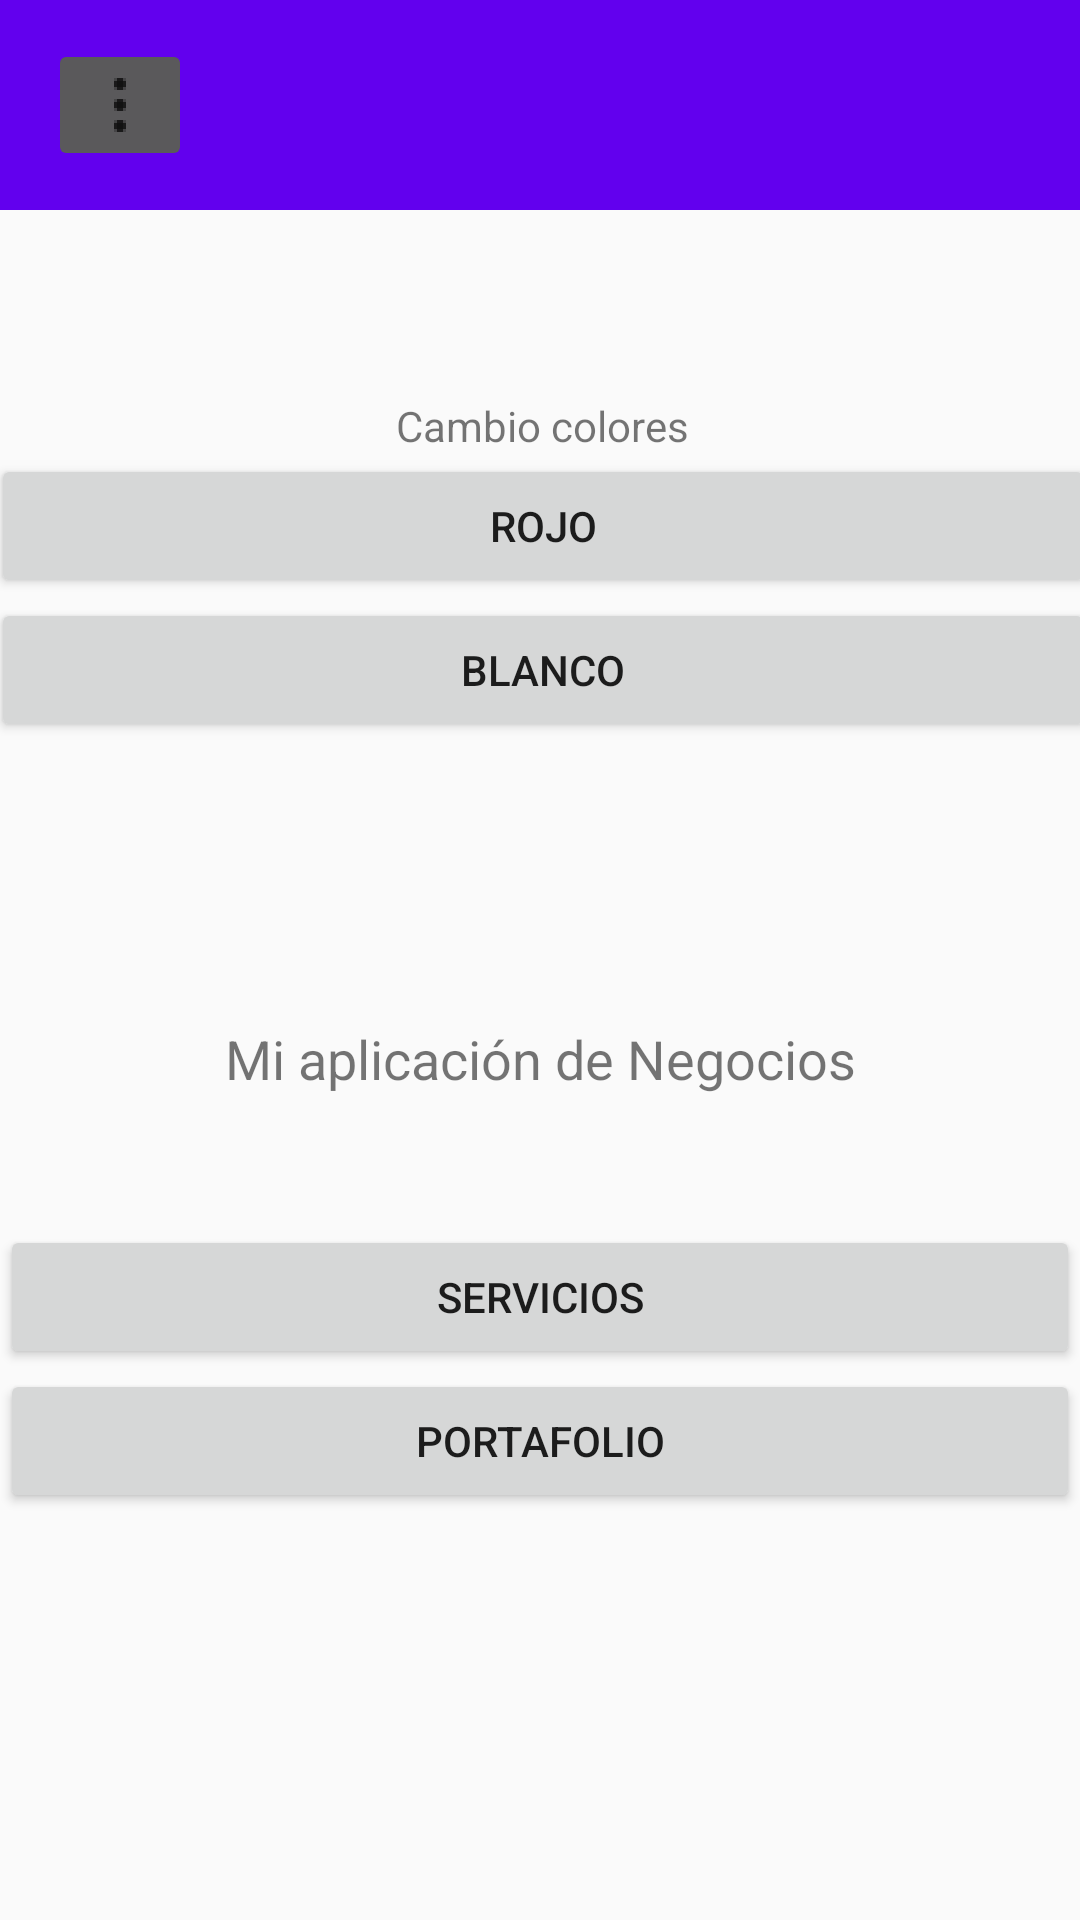

Layout XML and referenced resources for this Android screen:
<!-- AndroidManifest.xml: application theme MyMaterialTheme -->
<!-- res/layout/activity_main.xml -->
<?xml version="1.0" encoding="utf-8"?>
<androidx.constraintlayout.widget.ConstraintLayout xmlns:android="http://schemas.android.com/apk/res/android"
    xmlns:app="http://schemas.android.com/apk/res-auto"
    xmlns:tools="http://schemas.android.com/tools"
    android:id="@+id/layout"
    android:layout_width="match_parent"
    android:layout_height="match_parent"
    android:orientation="vertical"
    tools:context=".MainActivity">
    <include android:id="@+id/toolbar"
        layout="@layout/toolbar"/>

    <LinearLayout
        android:id="@+id/layoutPrincipal"
        android:layout_width="368dp"
        android:layout_height="215dp"
        android:layout_marginStart="8dp"
        android:layout_marginTop="8dp"
        android:layout_marginEnd="8dp"
        android:layout_marginBottom="8dp"
        android:gravity="center"
        android:orientation="vertical"
        app:layout_constraintBottom_toBottomOf="parent"
        app:layout_constraintEnd_toEndOf="parent"
        app:layout_constraintHorizontal_bias="0.481"
        app:layout_constraintStart_toStartOf="parent"
        app:layout_constraintTop_toTopOf="parent"
        app:layout_constraintVertical_bias="0.182">


        <TextView
            android:id="@+id/textView"
            android:layout_width="wrap_content"
            android:layout_height="wrap_content"
            android:text="@string/title" />


        <Button

            android:id="@+id/btnRed"
            android:layout_width="match_parent"
            android:layout_height="wrap_content"
            android:text="@string/btn_red"
            app:layout_constraintBottom_toBottomOf="parent"
            app:layout_constraintEnd_toEndOf="parent"
            app:layout_constraintHorizontal_bias="0.443"
            app:layout_constraintStart_toStartOf="parent"
            app:layout_constraintTop_toTopOf="parent"
            app:layout_constraintVertical_bias="0.319" />

        <Button
            android:id="@+id/btnWhite"
            android:layout_width="match_parent"
            android:layout_height="wrap_content"
            android:text="@string/btn_white" />
    </LinearLayout>

    <TextView
        android:id="@+id/labelTitle"
        android:layout_width="wrap_content"
        android:layout_height="wrap_content"
        android:text="@string/label_title"
        android:textSize="18sp"
        app:layout_constraintBottom_toTopOf="@+id/btnServices"
        app:layout_constraintEnd_toEndOf="parent"
        app:layout_constraintStart_toStartOf="parent"
        app:layout_constraintTop_toBottomOf="@+id/layoutPrincipal" />

    <Button
        android:id="@+id/btnServices"
        android:layout_width="0dp"
        android:layout_height="wrap_content"
        android:layout_marginTop="111dp"
        android:text="@string/btn_services"
        app:layout_constraintEnd_toEndOf="parent"
        app:layout_constraintStart_toStartOf="parent"
        app:layout_constraintTop_toBottomOf="@+id/layoutPrincipal" />

    <Button
        android:id="@+id/btnPort"
        android:layout_width="0dp"
        android:layout_height="wrap_content"
        android:text="@string/btn_portfolio"
        app:layout_constraintEnd_toEndOf="parent"
        app:layout_constraintHorizontal_bias="0.498"
        app:layout_constraintStart_toStartOf="parent"
        app:layout_constraintTop_toBottomOf="@+id/btnServices" />

</androidx.constraintlayout.widget.ConstraintLayout>
<!-- res/layout/toolbar.xml (included above) -->
<?xml version="1.0" encoding="utf-8"?>
<androidx.appcompat.widget.Toolbar xmlns:android="http://schemas.android.com/apk/res/android"
    xmlns:local="http://schemas.android.com/apk/res-auto"
    xmlns:tools="http://schemas.android.com/tools"
    android:id="@+id/toolbar"
    android:layout_width="match_parent"
    android:layout_height="70dp"
    android:background="?attr/colorPrimary"
    android:minHeight="?attr/actionBarSize"
    local:layout_constraintEnd_toEndOf="parent"
    local:layout_constraintHorizontal_bias="0.51"
    local:layout_constraintStart_toStartOf="parent"
    local:layout_constraintTop_toTopOf="parent"
    local:popupTheme="@style/ThemeOverlay.AppCompat.Light"
    local:theme="@style/ThemeOverlay.AppCompat.Dark.ActionBar">

    <ImageButton
        android:id="@+id/imageButton2"
        android:layout_width="wrap_content"
        android:layout_height="wrap_content"
        android:scaleType="center"
        local:srcCompat="@drawable/ic_action_menu"
        tools:layout_editor_absoluteX="16dp"
        tools:layout_editor_absoluteY="10dp" />
</androidx.appcompat.widget.Toolbar>
<!-- resources referenced by this layout -->
<resources>
  <!-- drawable ic_action_menu: png bitmap (drawable-hdpi, 187 bytes) -->
  <string name="btn_portfolio">Portafolio</string>
  <string name="btn_red">Rojo</string>
  <string name="btn_services">Servicios</string>
  <string name="btn_white">Blanco</string>
  <string name="label_title">Mi aplicación de Negocios</string>
  <string name="title">Cambio colores</string>
  <style name="MyMaterialTheme" parent="MyMaterialTheme.Base">
  
      </style>
  <style name="MyMaterialTheme.Base" parent="Theme.AppCompat.Light.DarkActionBar">
          <item name="windowNoTitle">true</item>
          <item name="windowActionBar">false</item>
          <item name="colorPrimary">@color/colorPrimary</item>
          <item name="colorPrimaryDark">@color/colorPrimaryDark</item>
          <item name="colorAccent">@color/colorAccent</item>
      </style>
  <color name="colorPrimary">#6200EE</color>
  <color name="colorPrimaryDark">#3700B3</color>
  <color name="colorAccent">#03DAC5</color>
</resources>
